7-way image classification set "split_toilets" from GitHub (007subhajitrajhalder/Amar-Sohor); label vocabulary: broken public toilet, broken public urinal, clean public toilet, clean public urinal, dirty public toilet, dirty public urinal, irrelevant image.

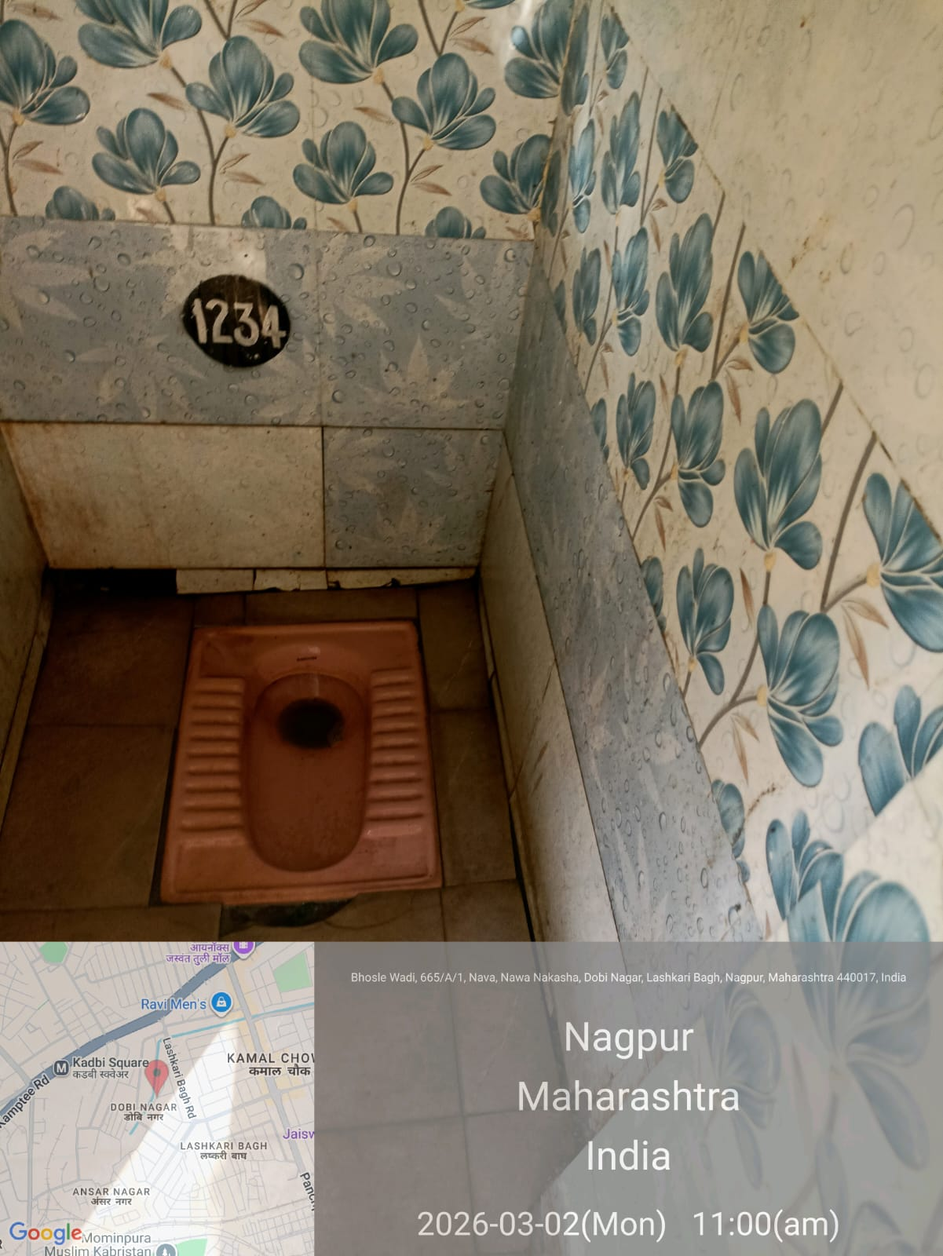
Label: clean public toilet

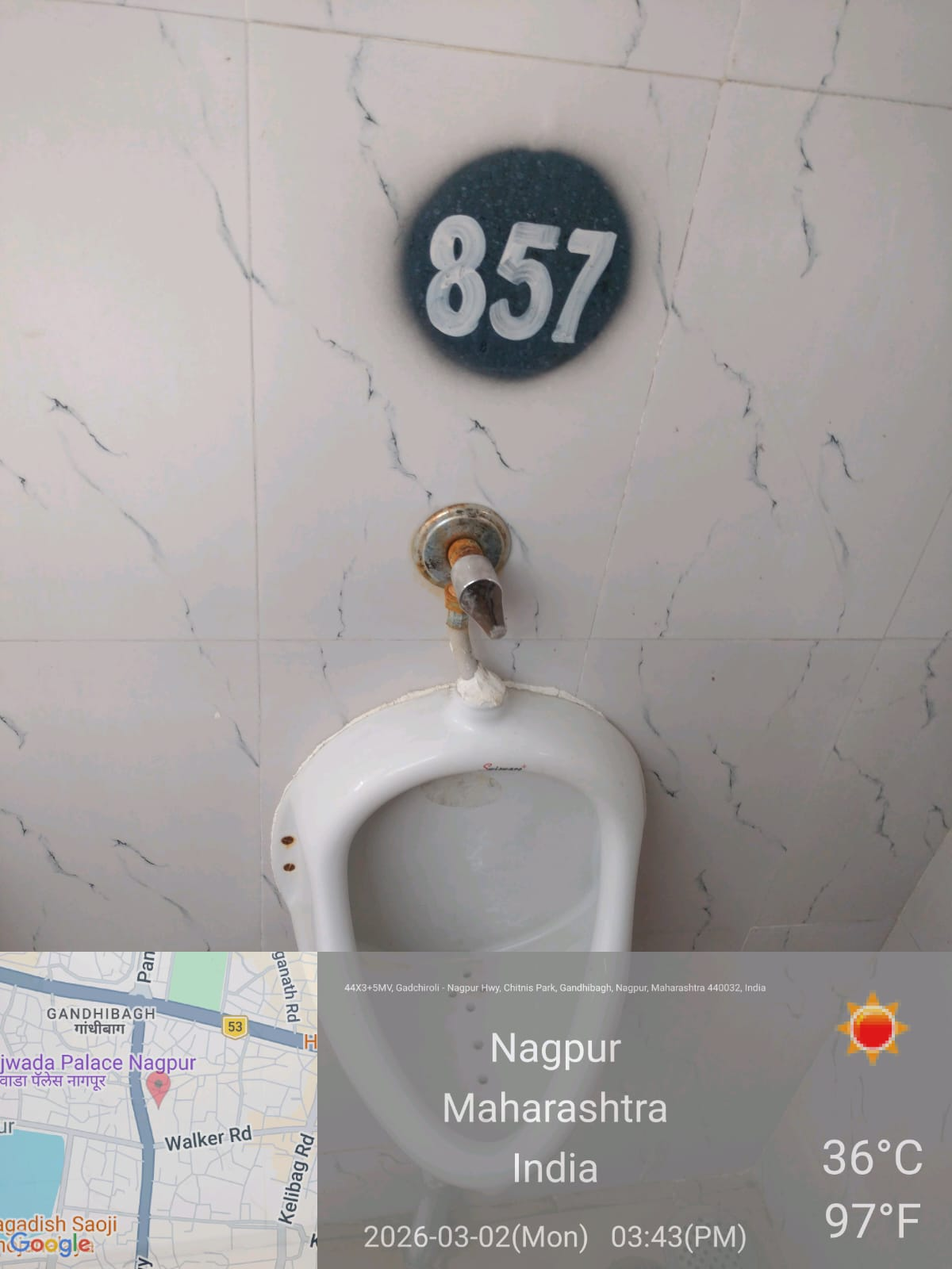
Label: clean public urinal

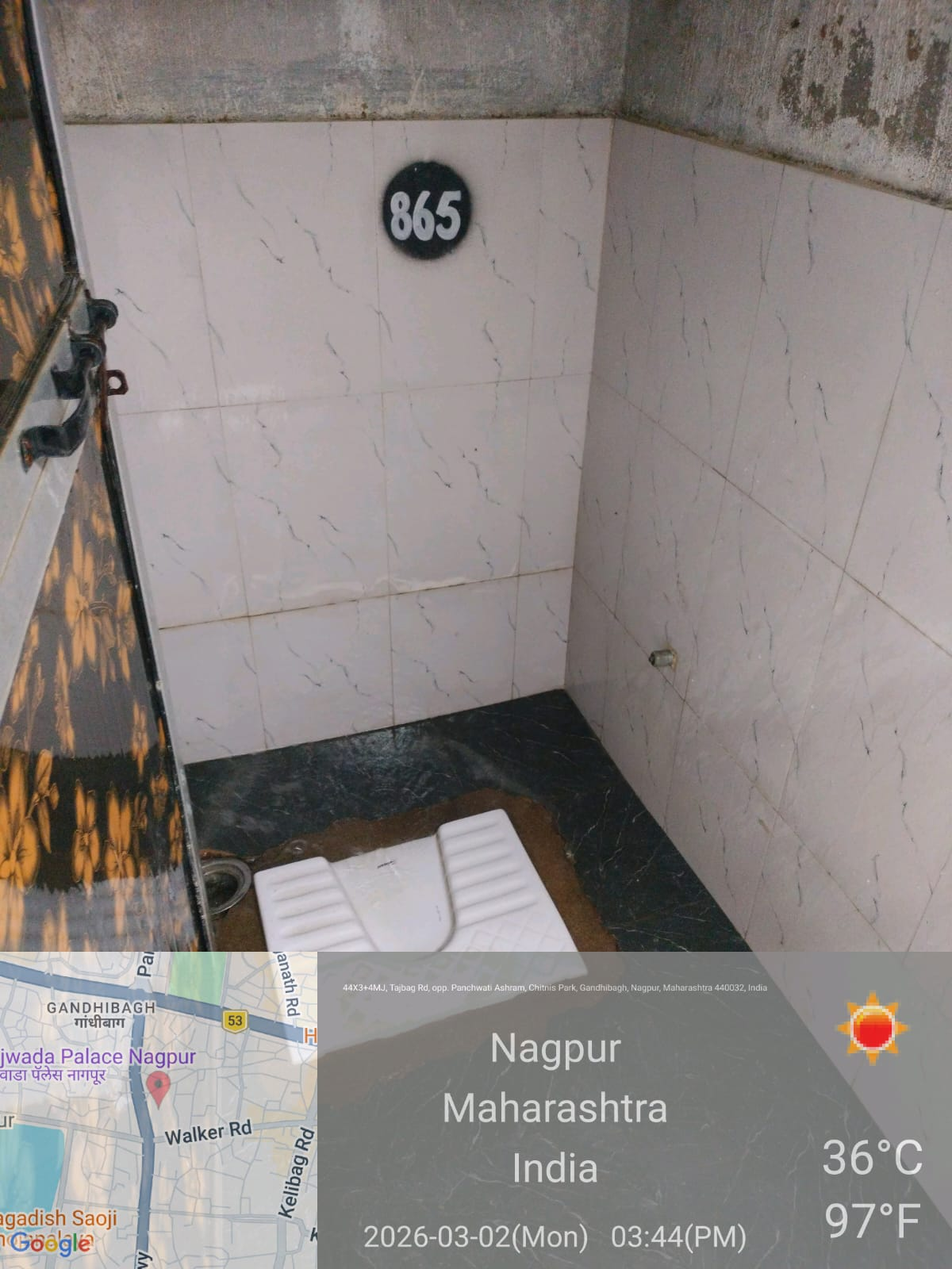
Label: irrelevant image

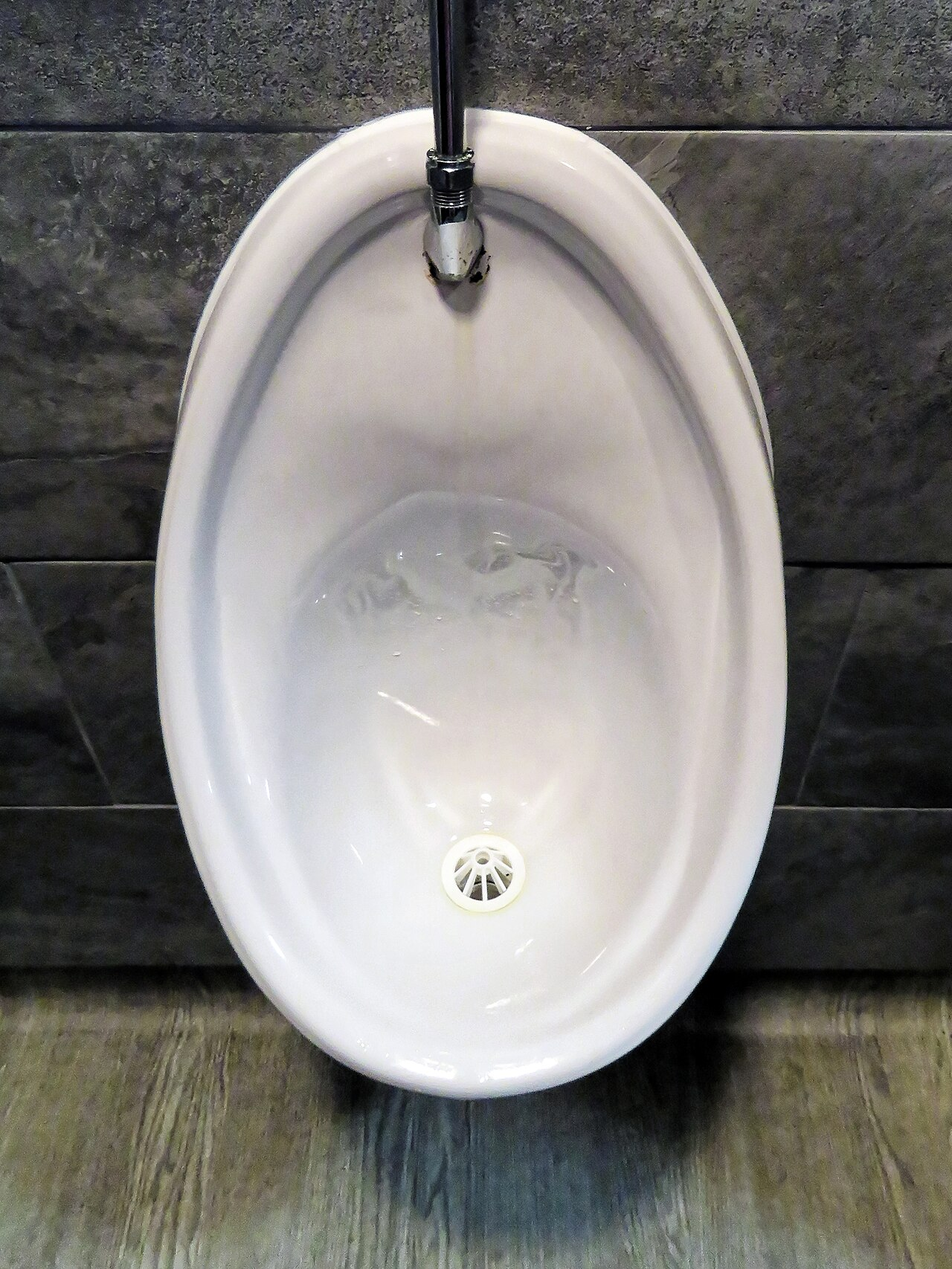
Label: clean public urinal

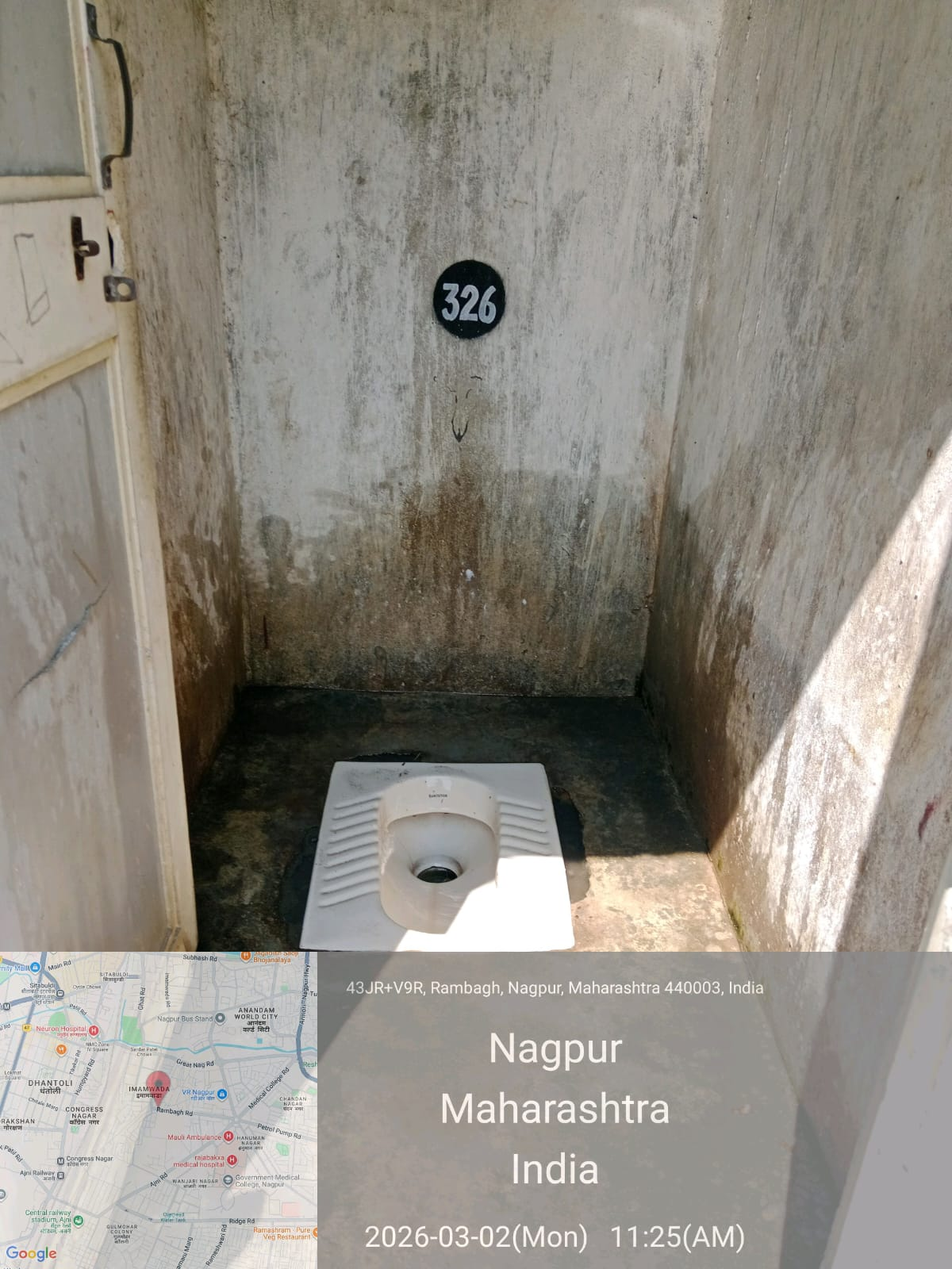
Label: dirty public toilet

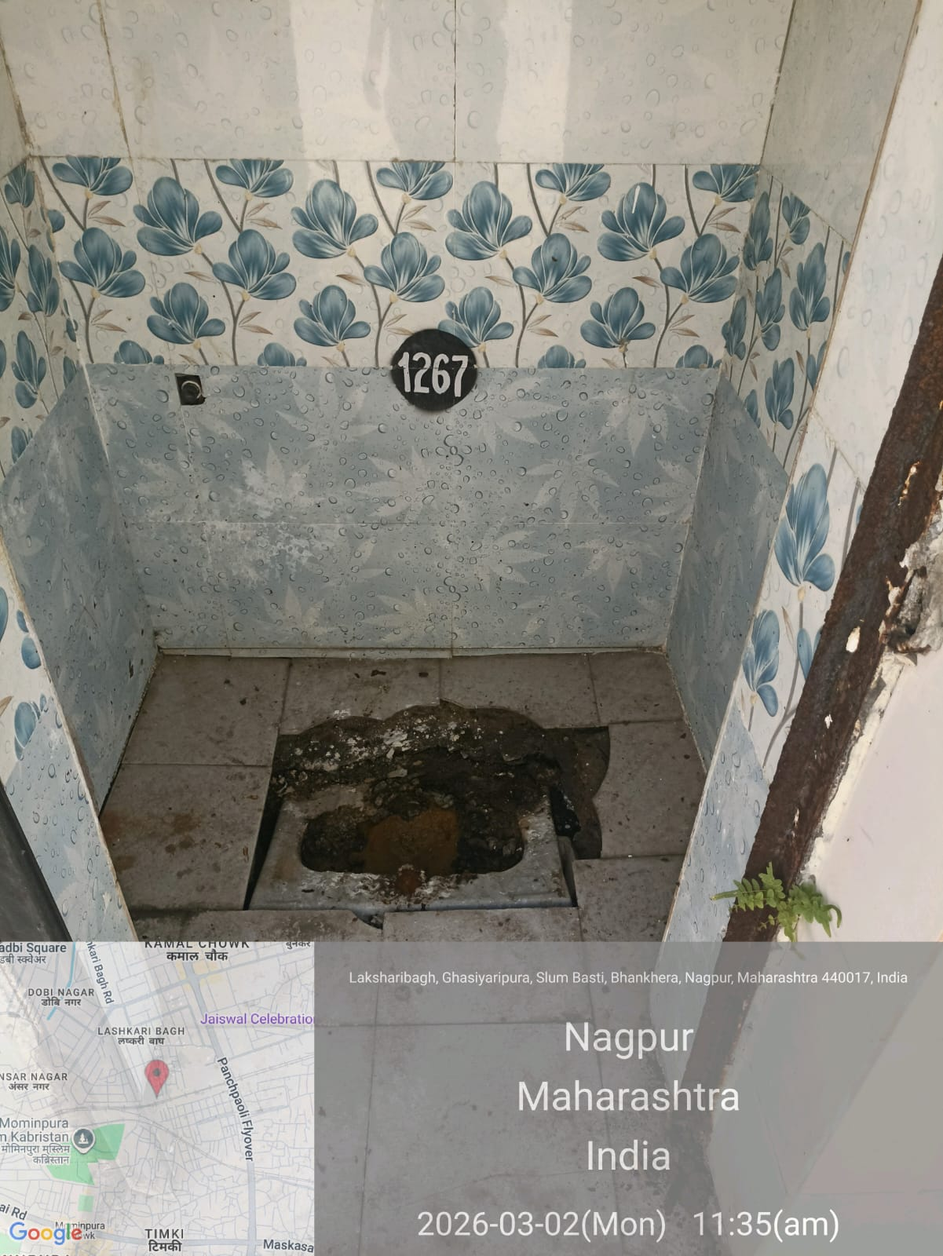
Label: dirty public toilet
